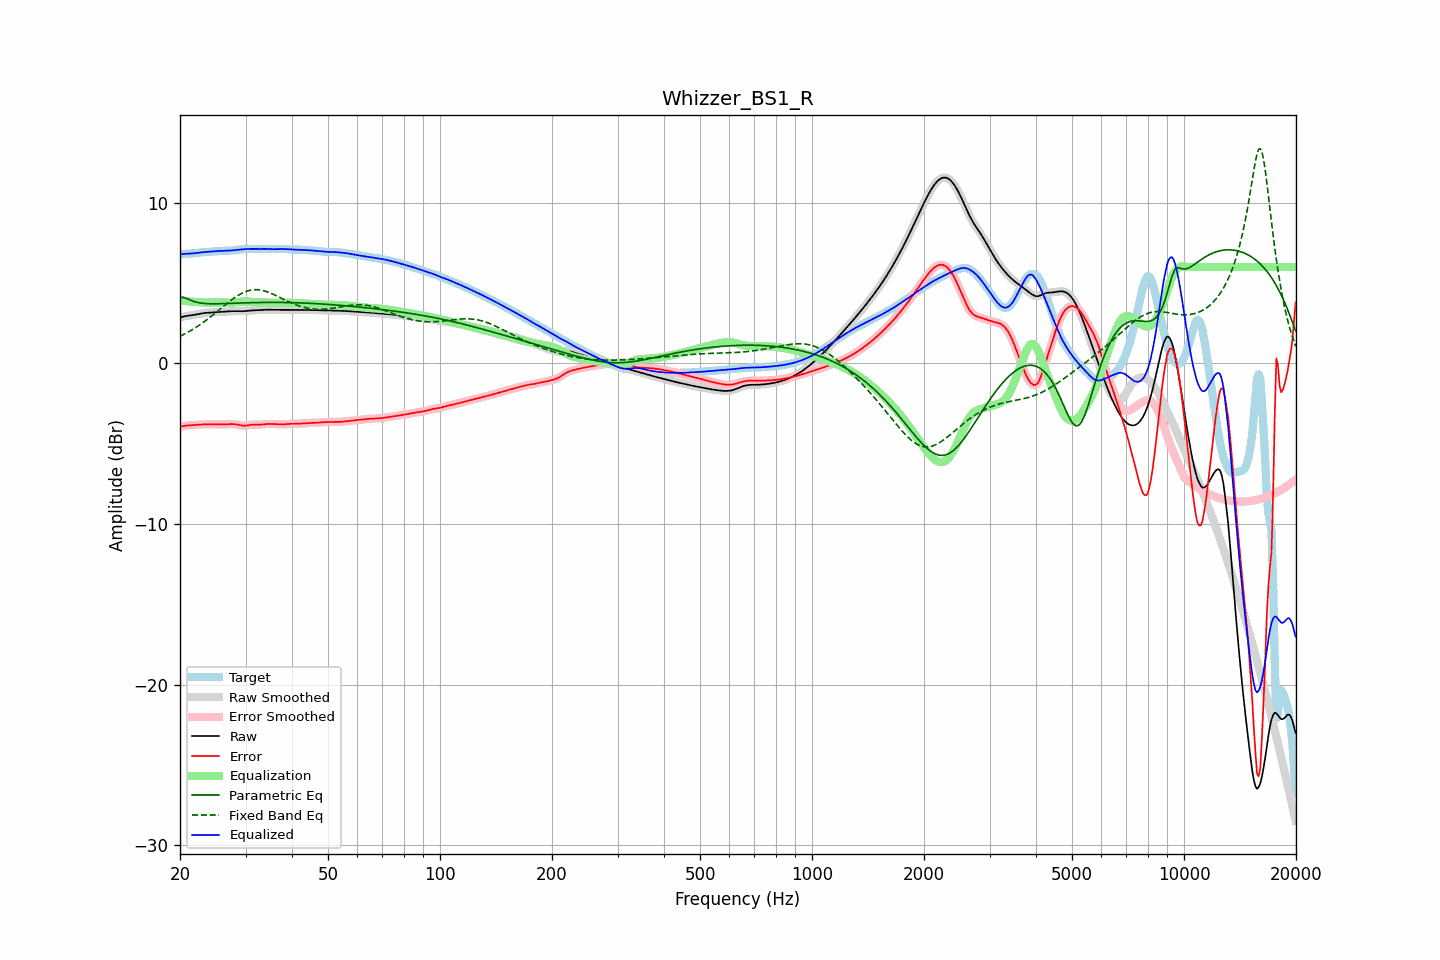

Values plotted in this chart, from the file beside it:
frequency, raw, error, smoothed, error_smoothed, equalization, parametric_eq, fixed_band_eq, equalized_raw, equalized_smoothed, target
20.00, 2.85, -3.94, 2.85, -3.94, 3.93, 4.12, 1.69, 6.78, 6.78, 6.79
20.20, 2.88, -3.92, 2.88, -3.92, 3.92, 4.12, 1.74, 6.80, 6.80, 6.80
20.40, 2.91, -3.90, 2.91, -3.90, 3.90, 4.11, 1.79, 6.81, 6.81, 6.81
20.61, 2.94, -3.89, 2.93, -3.89, 3.89, 4.08, 1.84, 6.82, 6.82, 6.82
20.81, 2.96, -3.87, 2.96, -3.87, 3.88, 4.05, 1.89, 6.83, 6.83, 6.83
21.02, 2.97, -3.86, 2.97, -3.86, 3.87, 4.00, 1.95, 6.84, 6.84, 6.83
21.23, 2.99, -3.85, 2.99, -3.85, 3.85, 3.96, 2.00, 6.84, 6.84, 6.84
21.44, 3.00, -3.84, 3.00, -3.84, 3.85, 3.92, 2.06, 6.84, 6.84, 6.84
21.66, 3.01, -3.84, 3.01, -3.84, 3.84, 3.88, 2.12, 6.85, 6.85, 6.85
21.87, 3.03, -3.83, 3.03, -3.83, 3.83, 3.85, 2.19, 6.86, 6.86, 6.86
22.09, 3.04, -3.83, 3.04, -3.83, 3.82, 3.82, 2.25, 6.87, 6.87, 6.87
22.31, 3.06, -3.82, 3.06, -3.82, 3.82, 3.79, 2.32, 6.88, 6.88, 6.88
22.54, 3.08, -3.81, 3.08, -3.81, 3.81, 3.77, 2.38, 6.90, 6.90, 6.90
22.76, 3.10, -3.80, 3.10, -3.80, 3.81, 3.76, 2.45, 6.91, 6.91, 6.91
22.99, 3.12, -3.80, 3.12, -3.80, 3.80, 3.74, 2.52, 6.92, 6.92, 6.92
23.22, 3.14, -3.79, 3.14, -3.79, 3.80, 3.73, 2.59, 6.93, 6.93, 6.93
23.45, 3.15, -3.79, 3.15, -3.79, 3.79, 3.72, 2.67, 6.94, 6.94, 6.94
23.69, 3.15, -3.79, 3.15, -3.79, 3.79, 3.72, 2.74, 6.95, 6.95, 6.95
23.92, 3.16, -3.79, 3.16, -3.79, 3.79, 3.72, 2.82, 6.95, 6.95, 6.95
24.16, 3.17, -3.79, 3.17, -3.79, 3.79, 3.71, 2.90, 6.96, 6.96, 6.96
24.40, 3.17, -3.79, 3.17, -3.79, 3.79, 3.71, 2.98, 6.97, 6.97, 6.97
24.65, 3.18, -3.79, 3.18, -3.79, 3.79, 3.71, 3.06, 6.97, 6.97, 6.97
24.89, 3.18, -3.80, 3.18, -3.80, 3.80, 3.71, 3.14, 6.98, 6.98, 6.98
25.14, 3.19, -3.80, 3.19, -3.80, 3.80, 3.71, 3.22, 6.99, 6.99, 6.99
25.39, 3.20, -3.80, 3.20, -3.80, 3.80, 3.71, 3.30, 7.00, 7.00, 7.00
25.65, 3.21, -3.80, 3.21, -3.80, 3.80, 3.72, 3.38, 7.00, 7.00, 7.01
25.91, 3.21, -3.80, 3.21, -3.80, 3.80, 3.72, 3.47, 7.01, 7.01, 7.01
26.16, 3.22, -3.80, 3.22, -3.80, 3.79, 3.72, 3.55, 7.01, 7.01, 7.02
26.43, 3.23, -3.80, 3.23, -3.79, 3.79, 3.73, 3.63, 7.02, 7.02, 7.02
26.69, 3.23, -3.79, 3.23, -3.79, 3.79, 3.73, 3.71, 7.02, 7.02, 7.02
26.96, 3.24, -3.78, 3.24, -3.78, 3.78, 3.73, 3.79, 7.02, 7.02, 7.02
27.23, 3.25, -3.78, 3.25, -3.78, 3.78, 3.74, 3.87, 7.03, 7.03, 7.03
27.50, 3.25, -3.78, 3.25, -3.78, 3.78, 3.74, 3.95, 7.03, 7.03, 7.03
27.77, 3.26, -3.78, 3.26, -3.78, 3.79, 3.74, 4.02, 7.04, 7.04, 7.03
28.05, 3.26, -3.79, 3.26, -3.79, 3.80, 3.75, 4.09, 7.05, 7.05, 7.04
28.33, 3.26, -3.80, 3.26, -3.80, 3.81, 3.75, 4.16, 7.06, 7.06, 7.06
28.62, 3.25, -3.82, 3.25, -3.82, 3.82, 3.76, 4.23, 7.08, 7.08, 7.07
28.90, 3.25, -3.84, 3.25, -3.84, 3.84, 3.76, 4.29, 7.09, 7.09, 7.09
29.19, 3.25, -3.85, 3.25, -3.86, 3.85, 3.76, 4.34, 7.10, 7.10, 7.10
29.48, 3.25, -3.87, 3.25, -3.87, 3.86, 3.77, 4.39, 7.11, 7.11, 7.12
29.78, 3.25, -3.87, 3.25, -3.87, 3.86, 3.77, 4.44, 7.12, 7.12, 7.13
30.08, 3.26, -3.87, 3.26, -3.87, 3.86, 3.77, 4.48, 7.12, 7.12, 7.13
30.38, 3.27, -3.86, 3.27, -3.86, 3.85, 3.78, 4.51, 7.13, 7.13, 7.13
30.68, 3.28, -3.84, 3.28, -3.84, 3.85, 3.78, 4.54, 7.13, 7.13, 7.13
30.99, 3.29, -3.83, 3.29, -3.83, 3.84, 3.78, 4.57, 7.13, 7.13, 7.12
31.30, 3.30, -3.81, 3.30, -3.82, 3.83, 3.78, 4.58, 7.13, 7.13, 7.12
31.61, 3.31, -3.81, 3.31, -3.81, 3.82, 3.79, 4.59, 7.13, 7.13, 7.11
31.93, 3.31, -3.81, 3.31, -3.81, 3.82, 3.79, 4.59, 7.12, 7.13, 7.12
32.24, 3.31, -3.81, 3.31, -3.81, 3.81, 3.79, 4.59, 7.12, 7.12, 7.13
32.57, 3.32, -3.82, 3.32, -3.81, 3.81, 3.79, 4.58, 7.12, 7.12, 7.13
32.89, 3.32, -3.81, 3.32, -3.81, 3.80, 3.79, 4.57, 7.13, 7.13, 7.14
33.22, 3.33, -3.81, 3.33, -3.81, 3.80, 3.80, 4.55, 7.13, 7.13, 7.14
33.55, 3.34, -3.80, 3.34, -3.80, 3.79, 3.80, 4.53, 7.13, 7.13, 7.14
33.89, 3.35, -3.78, 3.35, -3.78, 3.79, 3.80, 4.50, 7.13, 7.13, 7.13
34.23, 3.35, -3.77, 3.35, -3.77, 3.78, 3.80, 4.47, 7.13, 7.13, 7.12
34.57, 3.35, -3.77, 3.35, -3.77, 3.78, 3.80, 4.43, 7.12, 7.12, 7.11
34.92, 3.34, -3.77, 3.34, -3.77, 3.77, 3.80, 4.39, 7.12, 7.12, 7.11
35.27, 3.34, -3.77, 3.34, -3.77, 3.77, 3.80, 4.35, 7.11, 7.11, 7.11
35.62, 3.34, -3.78, 3.34, -3.78, 3.77, 3.80, 4.30, 7.11, 7.11, 7.11
35.97, 3.34, -3.78, 3.34, -3.78, 3.78, 3.80, 4.26, 7.12, 7.12, 7.12
... 635 more rows
